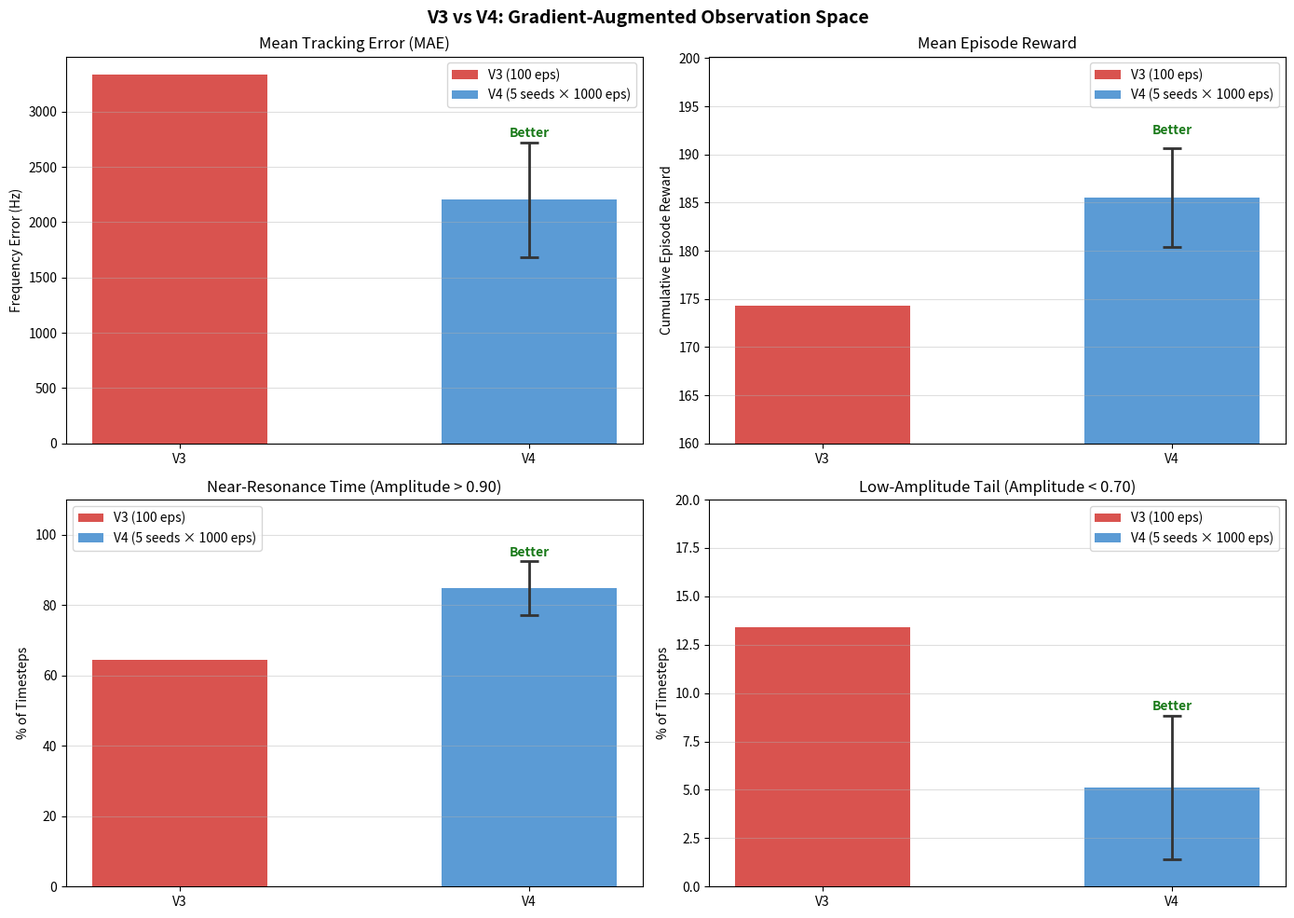

Here is the Python script that generated this plot:
import os
import numpy as np
import matplotlib
matplotlib.use('Agg')
import matplotlib.pyplot as plt

# --- Hardcoded data ---
v3_mae = 3333
v3_mae_std = 1932
v3_reward = 174.3
v3_reward_std = 20.2
v3_near_resonance = 64.5
v3_low_amp = 13.4

v4_mae_per_seed = [2288, 1731, 2608, 1510, 2887]
v4_reward_per_seed = [184.5, 190.2, 181.4, 192.5, 178.9]
v4_near_resonance_per_seed = [85.0, 91.2, 78.9, 94.8, 74.3]
v4_low_amp_per_seed = [5.8, 1.3, 8.2, 0.4, 9.8]

# --- Aggregates ---
v4_mae_mean = np.mean(v4_mae_per_seed)
v4_mae_std = np.std(v4_mae_per_seed)
v4_reward_mean = np.mean(v4_reward_per_seed)
v4_reward_std = np.std(v4_reward_per_seed)
v4_near_resonance_mean = np.mean(v4_near_resonance_per_seed)
v4_near_resonance_std = np.std(v4_near_resonance_per_seed)
v4_low_amp_mean = np.mean(v4_low_amp_per_seed)
v4_low_amp_std = np.std(v4_low_amp_per_seed)

if __name__ == "__main__":
    print("=== V3 vs V4 Aggregate Comparison ===")
    print(f"MAE:        V3 = {v3_mae:.0f} ± {v3_mae_std:.0f} Hz  |  V4 = {v4_mae_mean:.0f} ± {v4_mae_std:.0f} Hz")
    print(f"Reward:     V3 = {v3_reward:.1f} ± {v3_reward_std:.1f}  |  V4 = {v4_reward_mean:.1f} ± {v4_reward_std:.1f}")
    print(f"Amp > 0.90: V3 = {v3_near_resonance:.1f}%  |  V4 = {v4_near_resonance_mean:.1f}% ± {v4_near_resonance_std:.1f}%")
    print(f"Amp < 0.70: V3 = {v3_low_amp:.1f}%  |  V4 = {v4_low_amp_mean:.1f}% ± {v4_low_amp_std:.1f}%")

    # Shared style
    BAR_WIDTH = 0.5
    V3_COLOR = '#d9534f'
    V4_COLOR = '#5b9bd5'
    ERR_KW = dict(ecolor='#333333', capsize=7, capthick=2, elinewidth=2)
    ANNOT_KW = dict(ha='center', va='center', fontsize=10,
                    color='#1a7a1a', fontweight='bold')

    fig, axs = plt.subplots(2, 2, figsize=(14, 10))
    fig.suptitle("V3 vs V4: Gradient-Augmented Observation Space",
                 fontsize=14, fontweight='bold')

    # ── Subplot 1: MAE (lower is better) ──────────────────────────────────
    ax = axs[0, 0]
    ax.bar(0, v3_mae, width=BAR_WIDTH, color=V3_COLOR, label='V3 (100 eps)')
    ax.bar(1, v4_mae_mean, width=BAR_WIDTH, color=V4_COLOR,
           label='V4 (5 seeds × 1000 eps)', error_kw=ERR_KW, yerr=v4_mae_std)
    ax.set_title("Mean Tracking Error (MAE)")
    ax.set_xticks([0, 1])
    ax.set_xticklabels(['V3', 'V4'])
    ax.set_ylabel("Frequency Error (Hz)")
    ax.set_ylim(bottom=0)
    ax.grid(axis='y', alpha=0.4)
    ax.legend()
    ax.text(1, v4_mae_mean + v4_mae_std + 80, 'Better', **ANNOT_KW)

    # ── Subplot 2: Reward (higher is better) ──────────────────────────────
    ax = axs[0, 1]
    ax.bar(0, v3_reward, width=BAR_WIDTH, color=V3_COLOR, label='V3 (100 eps)')
    ax.bar(1, v4_reward_mean, width=BAR_WIDTH, color=V4_COLOR,
           label='V4 (5 seeds × 1000 eps)', error_kw=ERR_KW, yerr=v4_reward_std)
    ax.set_title("Mean Episode Reward")
    ax.set_xticks([0, 1])
    ax.set_xticklabels(['V3', 'V4'])
    ax.set_ylabel("Cumulative Episode Reward")
    ax.set_ylim(bottom=160)
    ax.grid(axis='y', alpha=0.4)
    ax.legend()
    ax.text(1, v4_reward_mean + v4_reward_std + 1.8, 'Better', **ANNOT_KW)

    # ── Subplot 3: Near-resonance time (higher is better) ─────────────────
    ax = axs[1, 0]
    ax.bar(0, v3_near_resonance, width=BAR_WIDTH, color=V3_COLOR,
           label='V3 (100 eps)')
    ax.bar(1, v4_near_resonance_mean, width=BAR_WIDTH, color=V4_COLOR,
           label='V4 (5 seeds × 1000 eps)', error_kw=ERR_KW,
           yerr=v4_near_resonance_std)
    ax.set_title("Near-Resonance Time (Amplitude > 0.90)")
    ax.set_xticks([0, 1])
    ax.set_xticklabels(['V3', 'V4'])
    ax.set_ylabel("% of Timesteps")
    ax.set_ylim(0, 110)
    ax.grid(axis='y', alpha=0.4)
    ax.legend()
    ax.text(1, v4_near_resonance_mean + v4_near_resonance_std + 2.5,
            'Better', **ANNOT_KW)

    # ── Subplot 4: Low-amplitude tail (lower is better) ───────────────────
    ax = axs[1, 1]
    ax.bar(0, v3_low_amp, width=BAR_WIDTH, color=V3_COLOR,
           label='V3 (100 eps)')
    ax.bar(1, v4_low_amp_mean, width=BAR_WIDTH, color=V4_COLOR,
           label='V4 (5 seeds × 1000 eps)', error_kw=ERR_KW,
           yerr=v4_low_amp_std)
    ax.set_title("Low-Amplitude Tail (Amplitude < 0.70)")
    ax.set_xticks([0, 1])
    ax.set_xticklabels(['V3', 'V4'])
    ax.set_ylabel("% of Timesteps")
    ax.set_ylim(0, 20)
    ax.grid(axis='y', alpha=0.4)
    ax.legend()
    ax.text(1, v4_low_amp_mean + v4_low_amp_std + 0.5, 'Better', **ANNOT_KW)

    plt.tight_layout()
    os.makedirs("data_logs", exist_ok=True)
    plt.savefig("data_logs/v3_v4_comparison.png", dpi=150)
    print("Comparison figure saved to data_logs/v3_v4_comparison.png")
